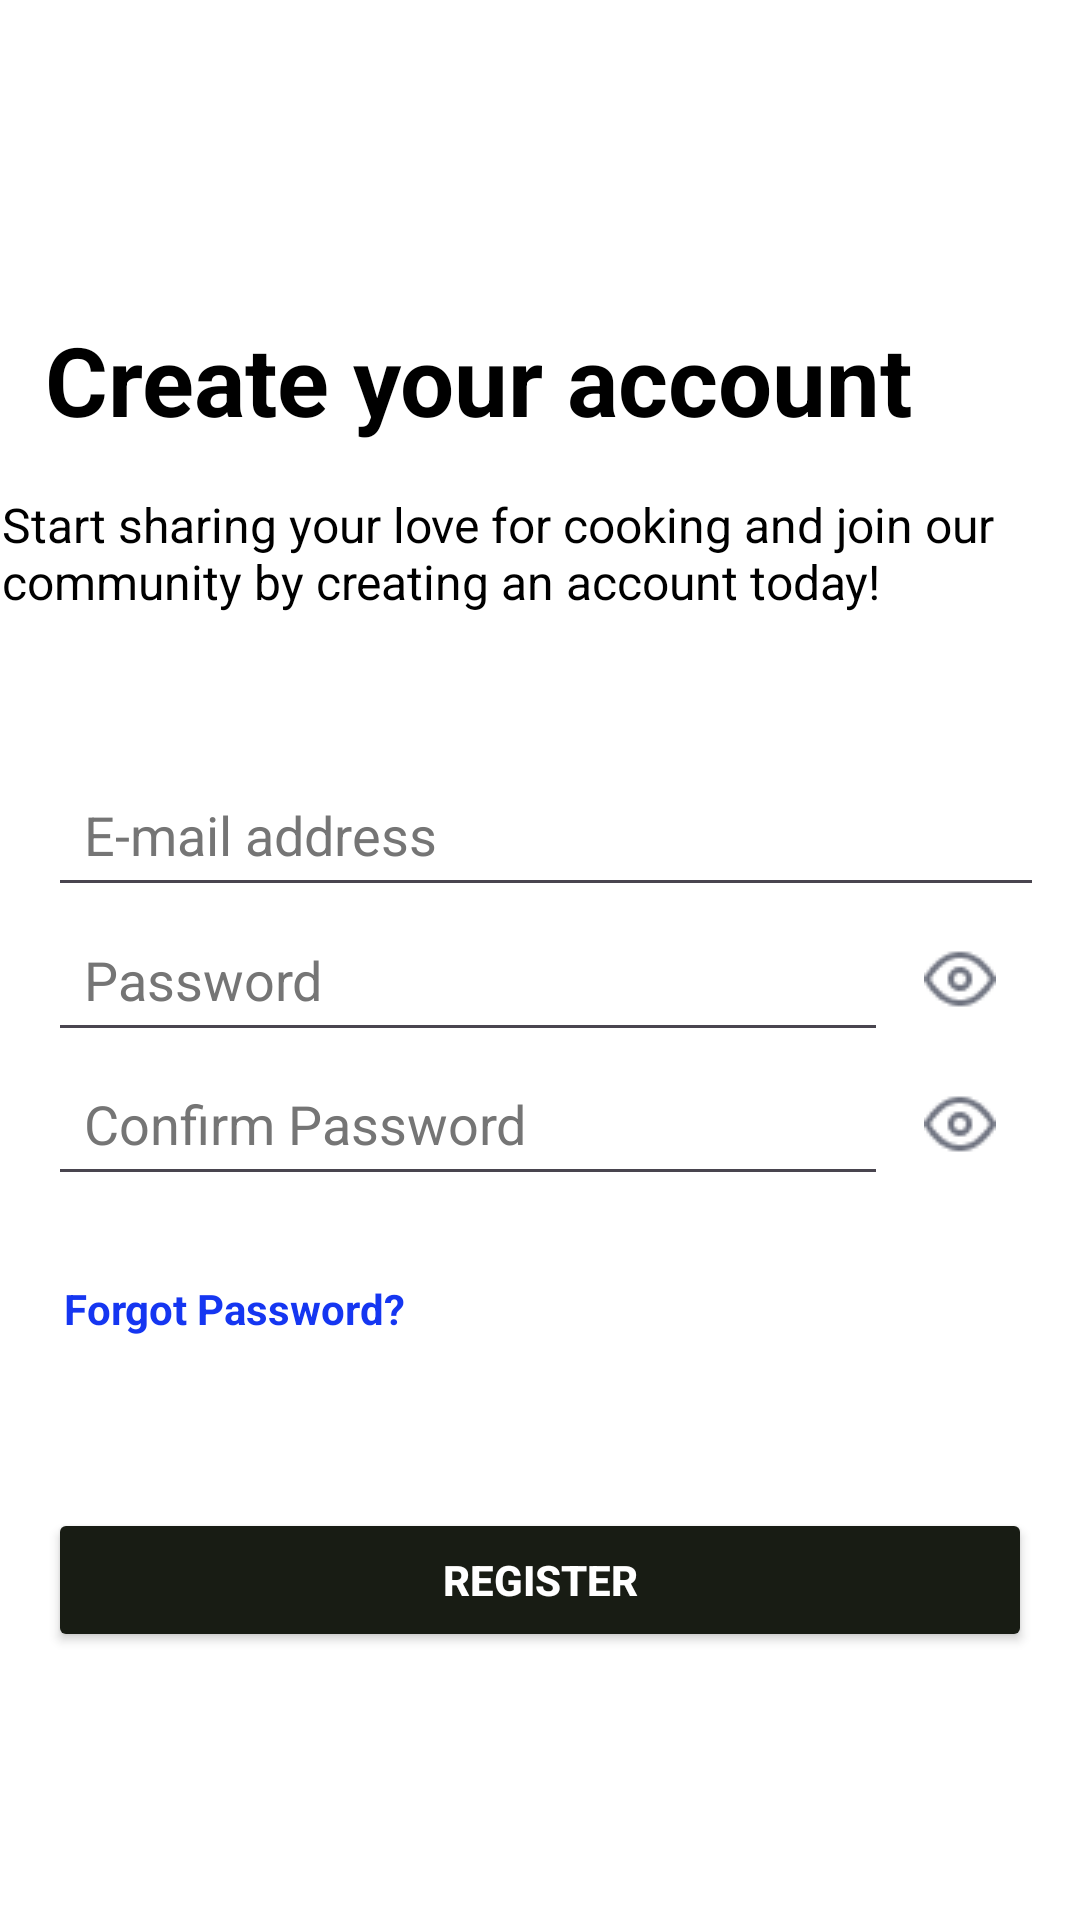

Reconstruct the res/layout file that produces this screen, plus the resources it refers to.
<!-- AndroidManifest.xml: application theme Theme.Recipeez -->
<!-- res/layout/activity_register_account.xml -->
<?xml version="1.0" encoding="utf-8"?>
<androidx.constraintlayout.widget.ConstraintLayout xmlns:android="http://schemas.android.com/apk/res/android"
    xmlns:app="http://schemas.android.com/apk/res-auto"
    xmlns:tools="http://schemas.android.com/tools"
    android:layout_width="match_parent"
    android:layout_height="match_parent"
    android:background="@color/white"
    android:backgroundTint="@color/white"
    tools:context=".view.activities.RegisterAccount">

    <ImageView
        android:id="@+id/regBackBtn"
        android:layout_width="37dp"
        android:layout_height="53dp"
        android:layout_marginTop="32dp"
        android:src="@drawable/arrowleft"
        app:layout_constraintEnd_toEndOf="parent"
        app:layout_constraintHorizontal_bias="0.042"
        app:layout_constraintStart_toStartOf="parent"
        app:layout_constraintTop_toTopOf="parent"
        android:contentDescription="TODO"
        tools:ignore="HardcodedText" />

    <TextView
        android:id="@+id/regTitle"
        android:layout_width="wrap_content"
        android:layout_height="wrap_content"
        android:layout_marginTop="20dp"
        android:text="@string/regTitle"
        android:textColor="@color/black"
        android:textColorHighlight="@color/black"
        android:textColorHint="@color/black"
        android:textColorLink="@color/black"
        android:textSize="32sp"
        android:textStyle="bold"
        app:layout_constraintEnd_toEndOf="parent"
        app:layout_constraintHorizontal_bias="0.213"
        app:layout_constraintStart_toStartOf="parent"
        app:layout_constraintTop_toBottomOf="@+id/regBackBtn" />

    <TextView
        android:id="@+id/regContent"
        android:layout_width="359dp"
        android:layout_height="58dp"
        android:layout_marginTop="16dp"
        android:text="@string/regContent"
        android:textColor="@color/black"
        android:textColorHighlight="@color/black"
        android:textColorHint="@color/black"
        android:textColorLink="@color/black"
        android:textSize="16sp"
        app:layout_constraintEnd_toEndOf="parent"
        app:layout_constraintStart_toStartOf="parent"
        app:layout_constraintTop_toBottomOf="@+id/regTitle" />

    <LinearLayout
        android:id="@+id/linearLayout"
        android:layout_width="match_parent"
        android:layout_height="wrap_content"
        android:layout_marginTop="16dp"
        android:orientation="vertical"
        android:padding="16dp"
        app:layout_constraintEnd_toEndOf="parent"
        app:layout_constraintStart_toStartOf="parent"
        app:layout_constraintTop_toBottomOf="@+id/regContent">

        <EditText
            android:id="@+id/email"
            android:layout_width="374dp"
            android:layout_height="wrap_content"
            android:autofillHints=""
            android:hint="@string/emailAd"
            android:inputType="textEmailAddress"
            android:padding="12dp"
            android:textColor="@color/black"
            android:textColorHighlight="@color/black"
            android:textColorHint="@color/hintColor"
            android:textColorLink="@color/black" />

        <LinearLayout
            android:layout_width="match_parent"
            android:layout_height="wrap_content"
            android:orientation="horizontal"
            android:gravity="center_vertical">

            <EditText
                android:id="@+id/password"
                android:layout_width="match_parent"
                android:layout_height="wrap_content"
                android:layout_weight="1"
                android:autofillHints=""
                android:hint="@string/pwd"
                android:inputType="textPassword"
                android:padding="12dp"
                android:textColor="@color/black"
                android:textColorHighlight="@color/black"
                android:textColorHint="@color/hintColor"
                android:textColorLink="@color/black"
                tools:ignore="InefficientWeight" />

            <ImageView
                android:id="@+id/passwordVisibilityToggle"
                android:layout_width="wrap_content"
                android:layout_height="wrap_content"
                android:clickable="true"
                android:contentDescription="@string/toggle_password_visibility"
                android:padding="12dp"
                android:src="@drawable/eye"
                android:focusable="true" />
        </LinearLayout>

        <LinearLayout
            android:layout_width="match_parent"
            android:layout_height="wrap_content"
            android:orientation="horizontal"
            android:gravity="center_vertical">

            <EditText
                android:id="@+id/confirmPassword"
                android:layout_width="match_parent"
                android:layout_height="match_parent"
                android:layout_weight="1"
                android:autofillHints=""
                android:hint="@string/confirmpwd"
                android:inputType="textPassword"
                android:padding="12dp"
                android:textColor="@color/black"
                android:textColorHighlight="@color/black"
                android:textColorHint="@color/hintColor"
                android:textColorLink="@color/black"
                tools:ignore="InefficientWeight" />

            <ImageView
                android:id="@+id/confirmPasswordVisibilityToggle"
                android:layout_width="wrap_content"
                android:layout_height="wrap_content"
                android:src="@drawable/eye"
                android:contentDescription="@string/toggle_password_visibility"
                android:padding="12dp"
                android:clickable="true"
                android:focusable="true" />
        </LinearLayout>
    </LinearLayout>

    <TextView
        android:id="@+id/forgotPassword"
        android:layout_width="wrap_content"
        android:layout_height="wrap_content"
        android:layout_marginTop="12dp"
        android:clickable="true"
        android:minHeight="48dp"
        android:text="@string/forgotPwd"
        android:textColor="#1536F1"
        android:textStyle="bold"
        app:layout_constraintEnd_toEndOf="parent"
        app:layout_constraintHorizontal_bias="0.087"
        app:layout_constraintStart_toStartOf="parent"
        app:layout_constraintTop_toBottomOf="@+id/linearLayout"
        android:focusable="true" />

    <Button
        android:id="@+id/registerButton"
        android:layout_width="match_parent"
        android:layout_height="wrap_content"
        android:layout_marginStart="16dp"
        android:layout_marginTop="28dp"
        android:layout_marginEnd="16dp"
        android:backgroundTint="@color/btnActive"
        android:text="@string/regBtn"
        android:textColor="@android:color/white"
        android:textStyle="bold"
        app:layout_constraintEnd_toEndOf="parent"
        app:layout_constraintHorizontal_bias="1.0"
        app:layout_constraintStart_toStartOf="parent"
        app:layout_constraintTop_toBottomOf="@+id/forgotPassword" />

</androidx.constraintlayout.widget.ConstraintLayout>
<!-- resources referenced by this layout -->
<resources>
  <color name="black">#FF000000</color>
  <color name="btnActive">#181C14</color>
  <color name="hintColor">#757575</color>
  <color name="white">#FFFFFFFF</color>
  <!-- drawable eye: png bitmap (drawable, 695 bytes) -->
  <string name="confirmpwd">Confirm Password</string>
  <string name="emailAd">E-mail address</string>
  <string name="forgotPwd">Forgot Password?</string>
  <string name="pwd">Password</string>
  <string name="regBtn">Register</string>
  <string name="regContent">Start sharing your love for cooking and join our community by creating an account today!</string>
  <string name="regTitle">Create your account</string>
  <string name="toggle_password_visibility">Toggle Password Visibility</string>
  <style name="Theme.Recipeez" parent="Base.Theme.Recipeez" />
  <style name="Base.Theme.Recipeez" parent="Theme.Material3.DayNight.NoActionBar">
          
          
      </style>
</resources>
